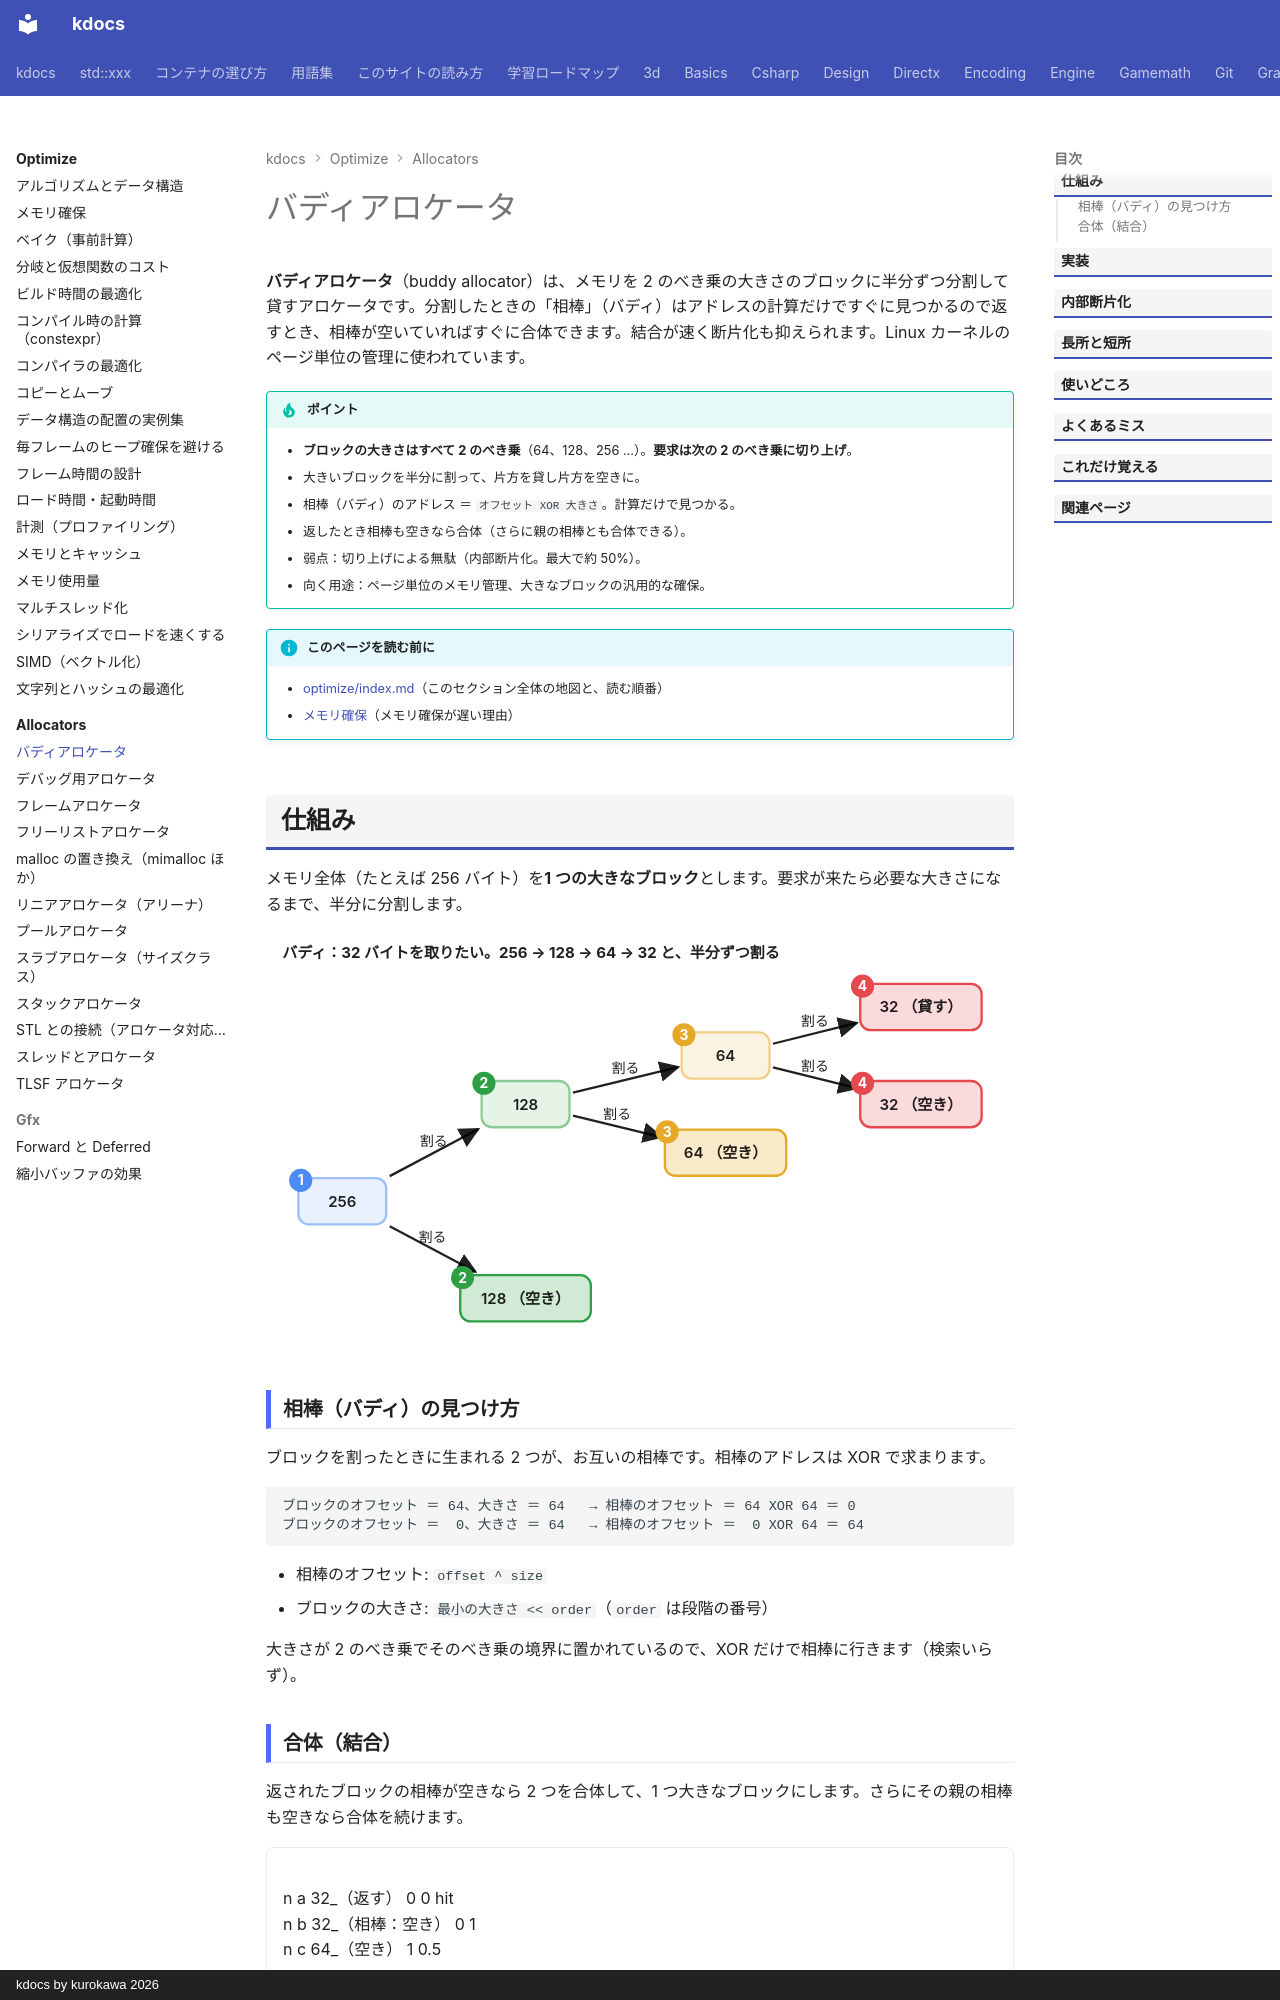

repository: qwzxdf/kdocs · page: optimize/allocators/buddy/index.html · generator: mkdocs · copyright: kdocs by kurokawa 2026

---
title: バディアロケータ
tags:
  - 最適化
  - アロケータ
---

# バディアロケータ

**バディアロケータ**（buddy allocator）は、メモリを 2 のべき乗の大きさのブロックに半分ずつ分割して貸すアロケータです。分割したときの「相棒」（バディ）はアドレスの計算だけですぐに見つかるので返すとき、相棒が空いていればすぐに合体できます。結合が速く断片化も抑えられます。Linux カーネルのページ単位の管理に使われています。

!!! tip "ポイント"
    - <strong>ブロックの大きさはすべて 2 のべき乗</strong>（64、128、256 ...）。<strong>要求は次の 2 のべき乗に切り上げ</strong>。
    - 大きいブロックを半分に割って、片方を貸し片方を空きに。
    - 相棒（バディ）のアドレス ＝ `オフセット XOR 大きさ`。計算だけで見つかる。
    - 返したとき相棒も空きなら合体（さらに親の相棒とも合体できる）。
    - 弱点：切り上げによる無駄（内部断片化。最大で約 50%）。
    - 向く用途：ページ単位のメモリ管理、大きなブロックの汎用的な確保。

!!! info "このページを読む前に"
    - [optimize/index.md](../index.md)（このセクション全体の地図と、読む順番）
    - [メモリ確保](../allocation.md)（メモリ確保が遅い理由）
